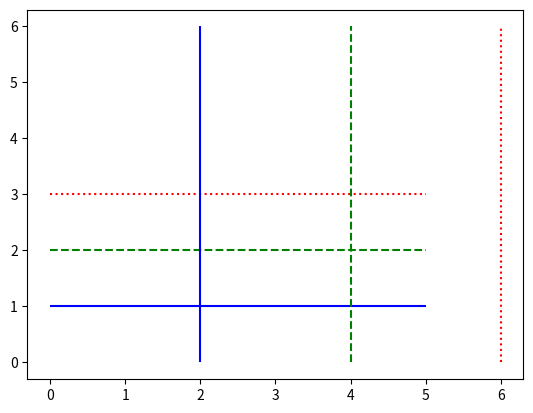
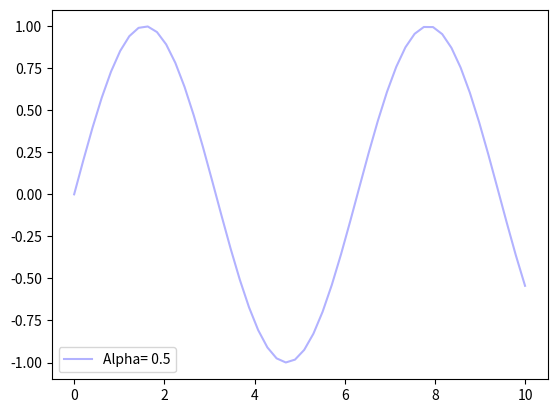
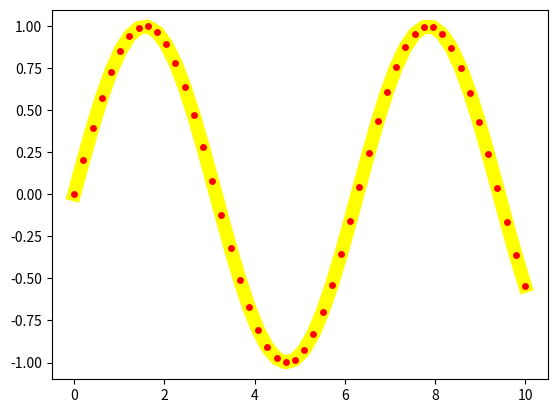
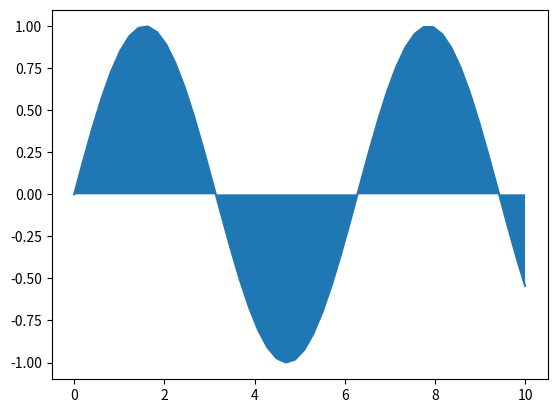
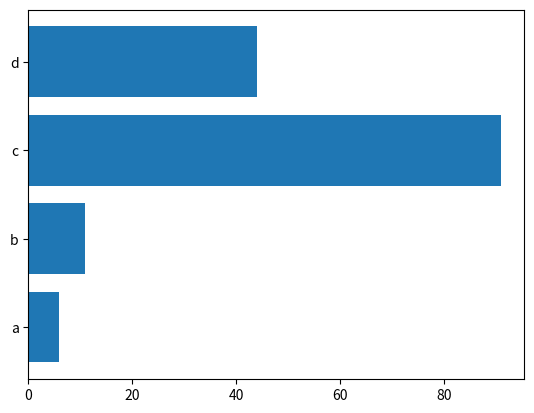
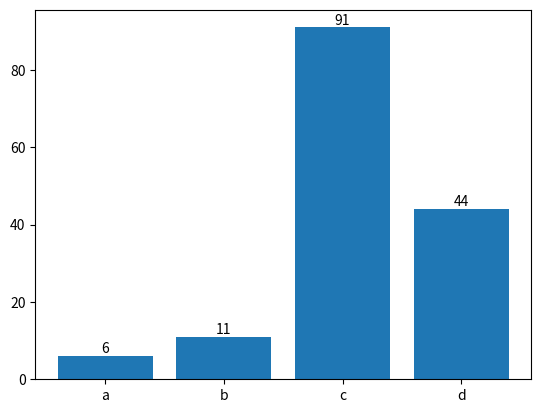
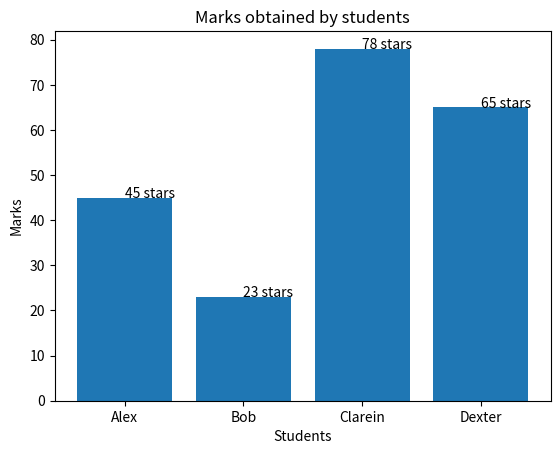

Python code for these plots, in order:
import pandas as pd
import numpy as np
import matplotlib.pyplot as plt

#1. Plot horizontal & vertical line.
plt.hlines(y=[1, 2, 3], xmin=0, xmax=5, colors=['b', 'g', 'r'],
           linestyles =['-', '--', ':'])
plt.vlines(x=[2, 4, 6], ymin=0, ymax=6, colors=['b', 'g', 'r'], 
           linestyles =['-', '--', ':'])
plt.show()

#2. Change line opacity.
x = np.linspace(0, 10, 50)
y = np.sin(x)

plt.plot(x, y, color='blue', alpha=0.3, label='Alpha= 0.5')
plt.legend()
plt.show()

#3. Increase the thickness of a line
plt.plot(x, y, color='yellow', linewidth=10, marker='o', markerfacecolor='red')
plt.show()

#4. Fill between multiple lines.
plt.plot(x, y)
plt.fill_between(x, y)
plt.show()

#5. Draw horizontal bar chart
x =['a', 'b', 'c', 'd']
y =np.random.randint(0, 100, 4)

plt.barh(x, y)
plt.show()

#6. Display the value of each bar in a bar chart.
bars = plt.bar(x, y)
plt.bar_label(bars, label_type='edge')
plt.show()

#7. Annotate bars in barplot.
names = ['Alex', 'Bob', 'Clarein', 'Dexter']
marks = [45, 23, 78, 65]

datas = {'name': names, 'mark': marks}
df = pd.DataFrame(datas)

bars = plt.bar(df['name'], df['mark'])
plt.xlabel('Students')
plt.ylabel('Marks')
plt.title('Marks obtained by students')
#plt.bar_label(bars)
for p in bars:
    plt.annotate(format(p.get_height())+" stars", (p.get_x() + p.get_width()/2, p.get_height()))
plt.show()
